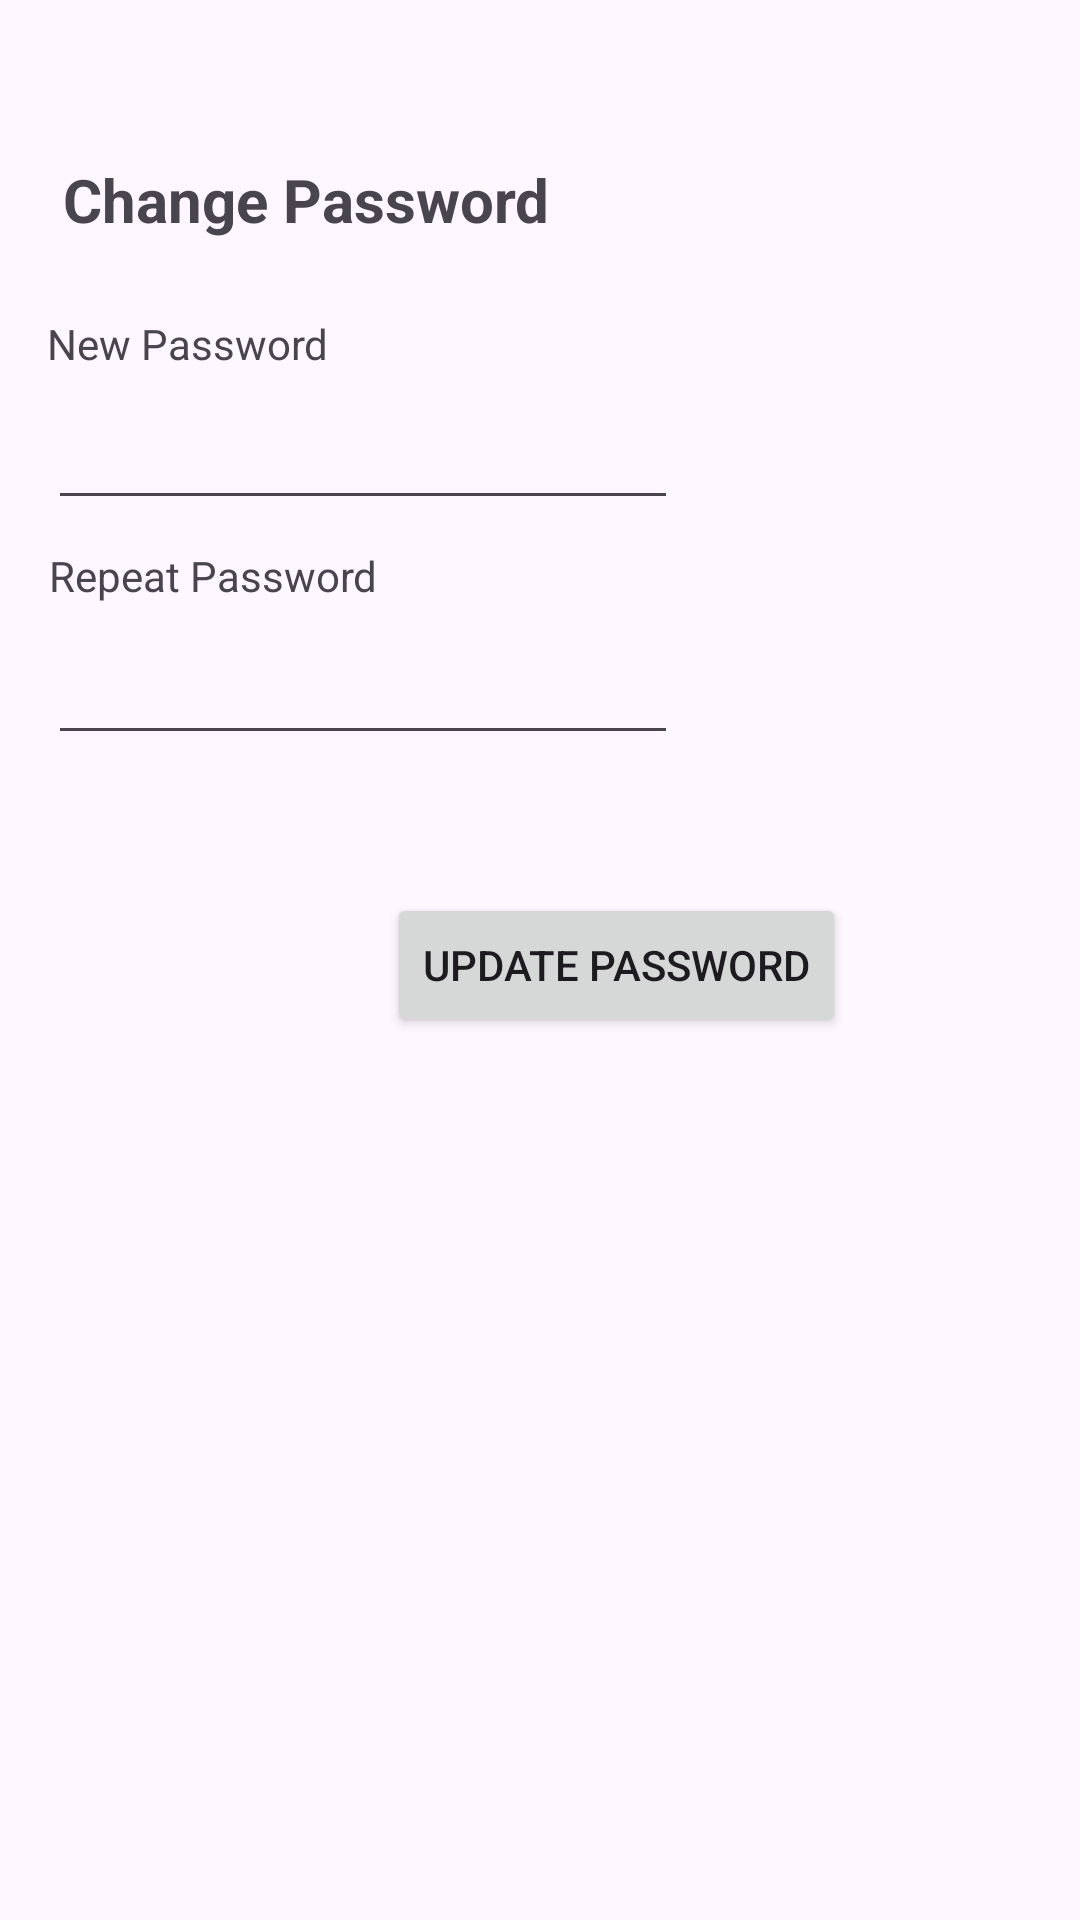

Layout XML and referenced resources for this Android screen:
<!-- AndroidManifest.xml: application theme Theme.Finalact -->
<!-- res/layout/activity_forgot_password_teacher.xml -->
<?xml version="1.0" encoding="utf-8"?>
<androidx.constraintlayout.widget.ConstraintLayout xmlns:android="http://schemas.android.com/apk/res/android"
    xmlns:app="http://schemas.android.com/apk/res-auto"
    xmlns:tools="http://schemas.android.com/tools"
    android:layout_width="match_parent"
    android:layout_height="match_parent"
    tools:context=".ForgotPasswordTeacher">

    <TextView
        android:id="@+id/textView15"
        android:layout_width="172dp"
        android:layout_height="43dp"
        android:layout_marginStart="16dp"
        android:layout_marginTop="53dp"
        android:layout_marginEnd="172dp"
        android:text="Change Password"
        android:textAlignment="center"
        android:textSize="20sp"
        android:textStyle="bold"
        app:layout_constraintEnd_toEndOf="parent"
        app:layout_constraintStart_toStartOf="parent"
        app:layout_constraintTop_toTopOf="parent" />

    <EditText
        android:id="@+id/editTextTextPassword4"
        android:layout_width="wrap_content"
        android:layout_height="wrap_content"
        android:layout_marginStart="16dp"
        android:layout_marginTop="8dp"
        android:layout_marginEnd="134dp"
        android:ems="10"
        android:inputType="textPassword"
        app:layout_constraintEnd_toEndOf="parent"
        app:layout_constraintStart_toStartOf="parent"
        app:layout_constraintTop_toBottomOf="@+id/textView16" />

    <TextView
        android:id="@+id/textView16"
        android:layout_width="wrap_content"
        android:layout_height="wrap_content"
        android:layout_marginStart="16dp"
        android:layout_marginTop="9dp"
        android:layout_marginEnd="251dp"
        android:text="New Password"
        app:layout_constraintEnd_toEndOf="parent"
        app:layout_constraintStart_toStartOf="parent"
        app:layout_constraintTop_toBottomOf="@+id/textView15" />

    <TextView
        android:id="@+id/textView17"
        android:layout_width="wrap_content"
        android:layout_height="wrap_content"
        android:layout_marginStart="17dp"
        android:layout_marginTop="9dp"
        android:layout_marginEnd="235dp"
        android:text="Repeat Password"
        app:layout_constraintEnd_toEndOf="parent"
        app:layout_constraintStart_toStartOf="parent"
        app:layout_constraintTop_toBottomOf="@+id/editTextTextPassword4" />

    <EditText
        android:id="@+id/editTextTextPassword5"
        android:layout_width="wrap_content"
        android:layout_height="wrap_content"
        android:layout_marginStart="16dp"
        android:layout_marginTop="9dp"
        android:layout_marginEnd="134dp"
        android:ems="10"
        android:inputType="textPassword"
        app:layout_constraintEnd_toEndOf="parent"
        app:layout_constraintStart_toStartOf="parent"
        app:layout_constraintTop_toBottomOf="@+id/textView17" />

    <Button
        android:id="@+id/button2"
        android:layout_width="wrap_content"
        android:layout_height="wrap_content"
        android:layout_marginStart="126dp"
        android:layout_marginTop="46dp"
        android:layout_marginEnd="75dp"
        android:text="Update Password"
        app:layout_constraintEnd_toEndOf="parent"
        app:layout_constraintStart_toStartOf="parent"
        app:layout_constraintTop_toBottomOf="@+id/editTextTextPassword5" />

</androidx.constraintlayout.widget.ConstraintLayout>
<!-- resources referenced by this layout -->
<resources>
  <style name="Theme.Finalact" parent="Base.Theme.Finalact" />
  <style name="Base.Theme.Finalact" parent="Theme.Material3.DayNight.NoActionBar">
          
          
      </style>
</resources>
